Run: headless pygame with SDL's dummy video driver; simulated clock (each Clock.tick advances the game by its frame time, no real sleeping); random seed 0; keys injected as events and as key.get_pressed() state; no mouse input.
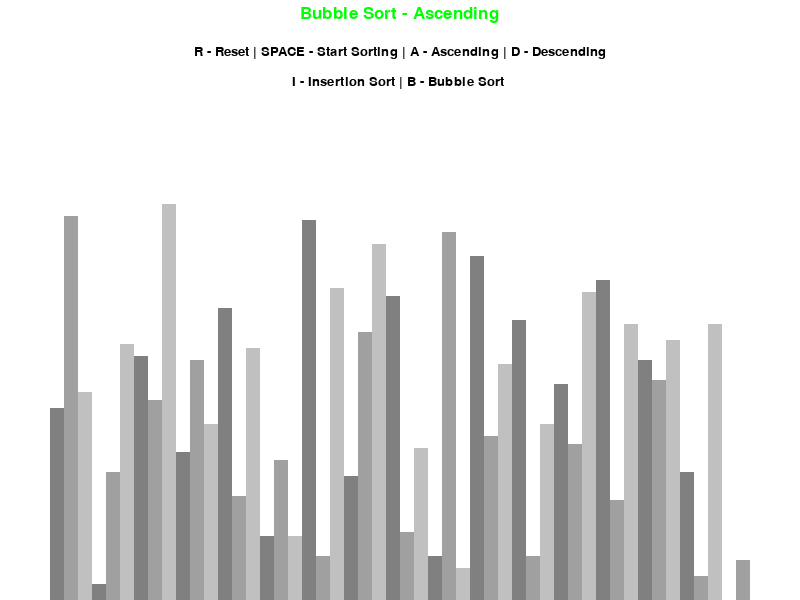
Frame 1 of 4 · flips 1–60 · no input
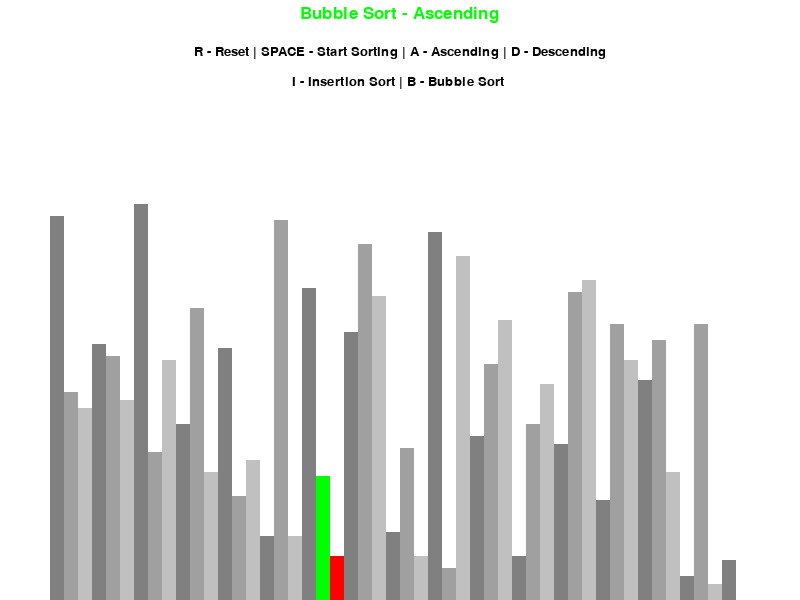
Frame 2 of 4 · flips 61–180 · tapped SPACE, RETURN · held RIGHT (→), D
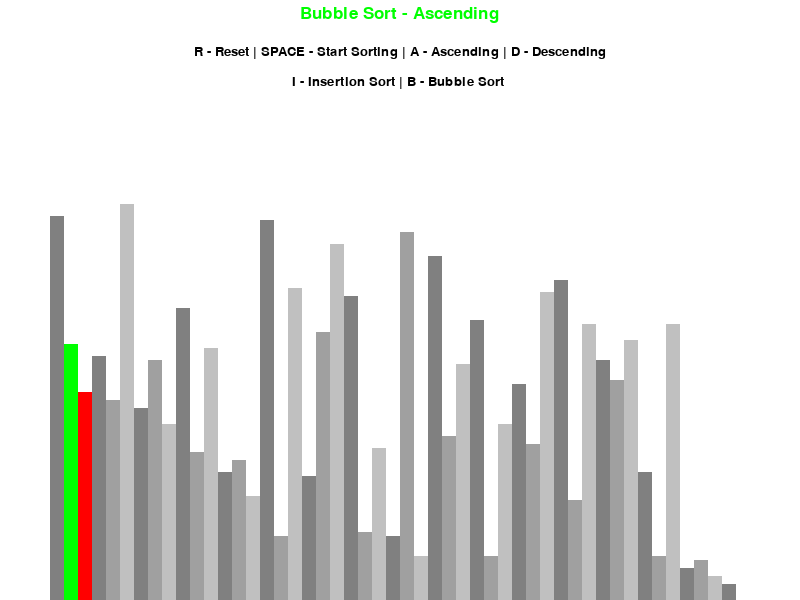
Frame 3 of 4 · flips 181–300 · held DOWN (↓), S
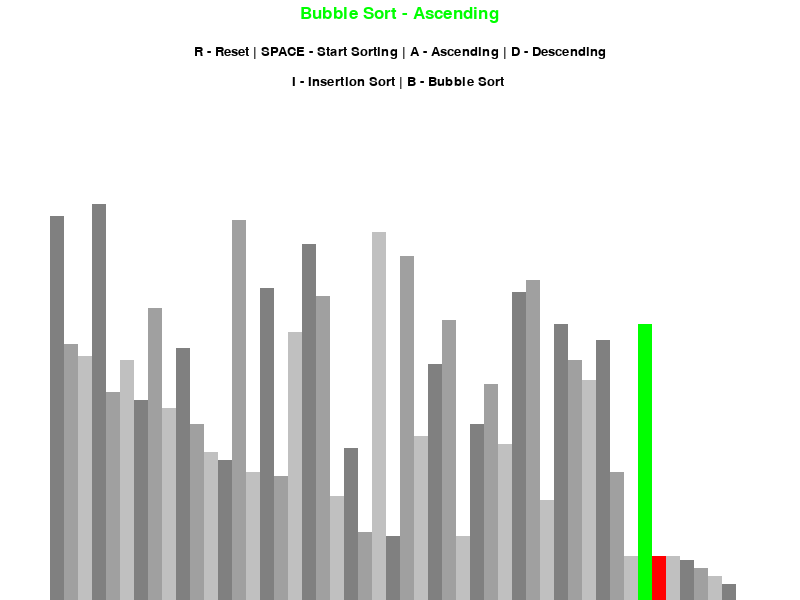
Frame 4 of 4 · flips 301–420 · held LEFT (←), A, UP (↑), W

The pygame program that drew these frames:

import pygame
import random
import math
pygame.init()

class VizInfo:

    # creating class attributes
    BLACK = 0, 0, 0
    WHITE = 255, 255, 255
    GREEN = 0, 255, 0
    RED = 255, 0, 0
    BACKGROUND_COLOR = WHITE

    GRADIENTS = [
        (128, 128, 128),
        (160, 160, 160),
        (192, 192, 192)
    ]

    FONT = pygame.font.SysFont('comicsans', 20)
    LARGE_FONT = pygame.font.SysFont('comicsans', 25)


    SIDE_PAD = 100 # 50 px left, 50 px right
    TOP_PAD = 150

    def __init__(self, width, height, lst):
        self.width = width
        self.height = height

        self.window = pygame.display.set_mode((width, height)) # creating pygame window
        pygame.display.set_caption("Algorithm Visualizer")

        self.set_list(lst)

    def set_list(self, lst):
        self.lst = lst
        self.min_val = min(lst) # getting min list value
        self.max_val = max(lst) # getting max list value
        

        self.block_width = round((self.width - self.SIDE_PAD) / len(lst)) # area to represent blocks div by num of blocks
        self.block_height = math.floor((self.height - self.TOP_PAD) / (self.max_val - self.min_val)) # total height drawable area, dynamically allocated
        self.start_x = self.SIDE_PAD // 2 # finding start x allocating for padding

def draw(draw_info, algo_name, ascending):
    draw_info.window.fill(draw_info.BACKGROUND_COLOR) # draw then update, redraw canvas every frame

    title = draw_info.LARGE_FONT.render(f"{algo_name} - {'Ascending' if ascending else 'Descending'}", 1, draw_info.GREEN) # text, anti-aliasing,color
    draw_info.window.blit(title, (draw_info.width/2 - title.get_width()/2, 5))
    
    controls = draw_info.FONT.render("R - Reset | SPACE - Start Sorting | A - Ascending | D - Descending", 1, draw_info.BLACK) # text, anti-aliasing,color
    draw_info.window.blit(controls, (draw_info.width/2 - controls.get_width()/2, 45)) # centering top left hand. Middle = text width / 2 - screen width / 2.
    
    sorting = draw_info.FONT.render("I - Insertion Sort | B - Bubble Sort ", 1, draw_info.BLACK) # text, anti-aliasing,color
    draw_info.window.blit(sorting, (draw_info.width/2 - sorting.get_width()/2, 75))
    
    draw_list(draw_info)
    pygame.display.update()

def draw_list(draw_info, color_positions={}, clear_bg=False):
    lst = draw_info.lst

    if clear_bg:
        clear_rect = (draw_info.SIDE_PAD//2, draw_info.TOP_PAD, draw_info.width - draw_info.SIDE_PAD, 
                        draw_info.height - draw_info.TOP_PAD) # erasing just the list rectangles

        pygame.draw.rect(draw_info.window, draw_info.BACKGROUND_COLOR, clear_rect)

    for i, val in enumerate(lst):
        x = draw_info.start_x + i * draw_info.block_width
        y = draw_info.height - (val - draw_info.min_val) * draw_info.block_height
        print(x, y)

        color = draw_info.GRADIENTS[i % 3] # always returns 0, 1, or 2; keeps colours separated

        if i in color_positions:
            color = color_positions[i]


        pygame.draw.rect(draw_info.window, color, (x, y, draw_info.block_width, draw_info.height))
    
    if clear_bg:
        pygame.display.update()




def generate_starting_list(n, min_val, max_val):
    lst = []

    for _ in range(n):
        val = random.randint(min_val, max_val) # generating a random list
        lst.append(val)

    return lst

def bubble_sort(draw_info, ascending=True):
    lst = draw_info.lst

    for i in range(len(lst)-1):
        for j in range(len(lst) - 1 - i):
            num1 = lst[j]
            num2 = lst[j + 1]

            if (num1 > num2 and ascending) or (num1 < num2 and not ascending):
                lst[j], lst[j+1] = lst[j + 1], lst[j] # swapping pos without temp var
                draw_list(draw_info, {j: draw_info.GREEN, j+1: draw_info.RED}, True) # setting dict values for color
                yield True # call function for each swap. yields control back to where called.
                # generator, pausing and resuming from yield key origin
    
    return lst


# TODO: Implement other sort algorithms
def insertion_sort(draw_info, ascending=True):
    pass


def main():
    run = True
    clock = pygame.time.Clock()

    n = 50
    min_val = 0
    max_val = 100

    lst = generate_starting_list(n, min_val, max_val)
    
    draw_info = VizInfo(800, 600, lst)
    sorting = False
    ascending = True

    sorting_algorithm = bubble_sort # change this to use different algo
    sorting_algo_name = "Bubble Sort" # change this to use different algo
    sorting_algorithm_generator = None

    while run: #pygame needs an event loop
        clock.tick(60) # fps, times run per second. To speed up algo increase this number.

        if sorting:
            try:
                next(sorting_algorithm_generator) # if sorting, try calling next on gen
            except StopIteration: # fails when generator is done
                sorting = False
        else:
            draw(draw_info, sorting_algo_name, ascending)

        pygame.display.update() # update screen

        for event in pygame.event.get(): # list of events since last loop
            if event.type == pygame.QUIT: # hitting red x in corner
                run = False

            if event.type != pygame.KEYDOWN: # if event isn't keydown, continue
                continue

            if event.key == pygame.K_r: # is key an r?
                lst = generate_starting_list(n, min_val, max_val) # reset list
                draw_info.set_list(lst) # update list to be drawn
                sorting = False

            elif event.key == pygame.K_SPACE and sorting == False: # is key a space and not already sorting?
                sorting = True
                sorting_algorithm_generator = sorting_algorithm(draw_info, ascending) # var stores generator object created by algo sorting function

            elif event.key == pygame.K_a and not sorting: # is key an a and not already sorting?
                ascending = True

            elif event.key == pygame.K_d and not sorting: # is key a d and not already sorting?
                ascending = False
            elif event.key == pygame.K_i and not sorting: # is key a d and not already sorting?
                sorting_algorithm = insertion_sort
                sorting_algo_name = "Insertion Sort"
            elif event.key == pygame.K_b and not sorting: # is key a d and not already sorting?
                sorting_algorithm = bubble_sort
                sorting_algo_name = "Bubble Sort"

    
    pygame.quit()

if __name__ == "__main__":
    main()
